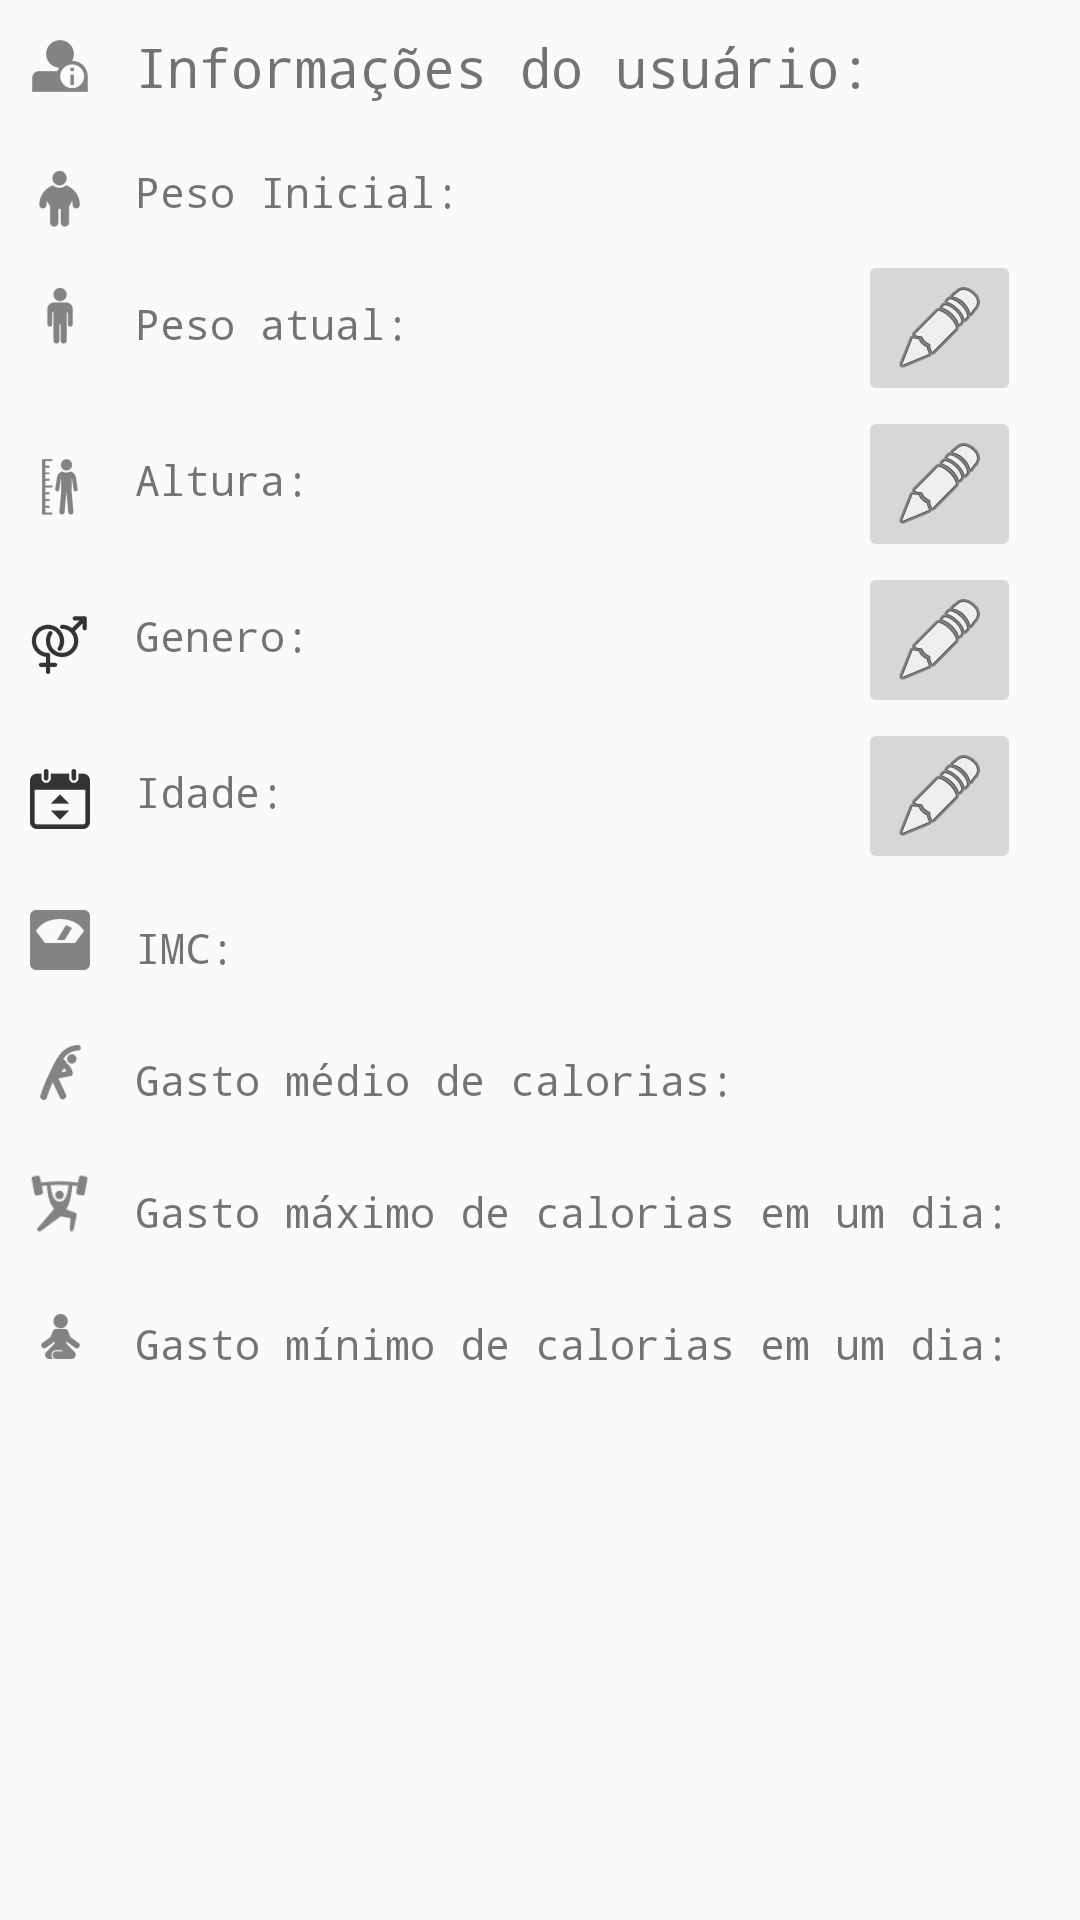

Layout XML and referenced resources for this Android screen:
<!-- AndroidManifest.xml: application theme AppTheme -->
<!-- res/layout/fragment_informacoes_usuario.xml -->
<?xml version="1.0" encoding="utf-8"?>
<FrameLayout xmlns:android="http://schemas.android.com/apk/res/android"
    xmlns:tools="http://schemas.android.com/tools"
    android:layout_width="match_parent"
    android:layout_height="match_parent"
    tools:context=".FragmentInformacoesUsuario">

    

    <LinearLayout
        android:layout_width="match_parent"
        android:layout_height="match_parent"
        android:orientation="vertical">

        <LinearLayout
            android:layout_width="match_parent"
            android:layout_height="wrap_content"
            android:layout_marginTop="5dp"
            android:layout_marginBottom="10dp"
            android:orientation="horizontal">

            <ImageView
                android:id="@+id/imageView"
                android:layout_width="match_parent"
                android:layout_height="wrap_content"
                android:layout_marginTop="5dp"
                android:layout_weight="8"
                android:src="@drawable/ic_info_perfil"
                android:contentDescription="@string/iv_ic_perfil_descricao"/>

            <TextView
                android:id="@+id/tvInformacao"
                android:layout_width="match_parent"
                android:layout_height="wrap_content"
                android:layout_margin="5dp"
                android:layout_weight="1"
                android:text="@string/tv_informacao_text"
                android:textSize="18sp" />
        </LinearLayout>

        <LinearLayout
            android:layout_width="match_parent"
            android:layout_height="wrap_content"
            android:layout_marginBottom="5dp"
            android:orientation="horizontal">

            <ImageView
                android:id="@+id/imageView2"
                android:layout_width="match_parent"
                android:layout_height="wrap_content"
                android:layout_marginTop="5dp"
                android:layout_weight="8"
                android:src="@drawable/ic_gordo" />

            <TextView
                android:id="@+id/tvPesoInicial"
                android:layout_width="match_parent"
                android:layout_height="wrap_content"
                android:layout_margin="5dp"
                android:layout_weight="1"
                android:text="@string/fragment_informacoes_usuario_tvpesoinicial_texto" />
        </LinearLayout>

        <LinearLayout
            android:layout_width="match_parent"
            android:layout_height="wrap_content"
            android:orientation="horizontal">

            <ImageView
                android:id="@+id/imageView3"
                android:layout_width="match_parent"
                android:layout_height="wrap_content"
                android:layout_marginTop="10dp"
                android:layout_weight="2.8"
                android:src="@drawable/ic_homem_magro" />

            <TextView
                android:id="@+id/tvPesoAtual"
                android:layout_width="match_parent"
                android:layout_height="wrap_content"
                android:layout_marginLeft="5dp"
                android:layout_marginTop="15dp"
                android:layout_marginRight="15dp"
                android:layout_weight="1"
                android:text="@string/tv_peso_atual" />

            <ImageButton
                android:id="@+id/ibtnEditPeso"
                android:layout_width="match_parent"
                android:layout_height="wrap_content"
                android:layout_marginRight="20dp"
                android:layout_weight="2.5"
                android:src="@android:drawable/ic_menu_edit" />
        </LinearLayout>

        <LinearLayout
            android:layout_width="match_parent"
            android:layout_height="wrap_content"
            android:orientation="horizontal">

            <ImageView
                android:id="@+id/imageView4"
                android:layout_width="match_parent"
                android:layout_height="wrap_content"
                android:layout_marginTop="15dp"
                android:layout_weight="2.8"
                android:src="@drawable/ic_altura" />

            <TextView
                android:id="@+id/tvAltura"
                android:layout_width="match_parent"
                android:layout_height="wrap_content"
                android:layout_marginLeft="5dp"
                android:layout_marginTop="15dp"
                android:layout_marginRight="15dp"
                android:layout_weight="1"
                android:text="@string/tv_altura" />

            <ImageButton
                android:id="@+id/ibtnEditAltura"
                android:layout_width="match_parent"
                android:layout_height="wrap_content"
                android:layout_marginRight="20dp"
                android:layout_weight="2.5"
                android:src="@android:drawable/ic_menu_edit" />

        </LinearLayout>

        <LinearLayout
            android:layout_width="match_parent"
            android:layout_height="wrap_content"
            android:orientation="horizontal">

            <ImageView
                android:id="@+id/imvGenero"
                android:layout_width="match_parent"
                android:layout_height="wrap_content"
                android:layout_marginTop="15dp"
                android:layout_weight="2.8"
                android:src="@drawable/ic_gender" />

            <TextView
                android:id="@+id/tvGenero"
                android:layout_width="match_parent"
                android:layout_height="wrap_content"
                android:layout_marginLeft="5dp"
                android:layout_marginTop="15dp"
                android:layout_marginRight="15dp"
                android:layout_weight="1"
                android:text="@string/tv_genero" />

            <ImageButton
                android:id="@+id/ibtnEditGenero"
                android:layout_width="match_parent"
                android:layout_height="wrap_content"
                android:layout_marginRight="20dp"
                android:layout_weight="2.5"
                android:src="@android:drawable/ic_menu_edit" />

        </LinearLayout>

        <LinearLayout
            android:layout_width="match_parent"
            android:layout_height="wrap_content"
            android:orientation="horizontal">

            <ImageView
                android:id="@+id/ivIdade"
                android:layout_width="match_parent"
                android:layout_height="wrap_content"
                android:layout_marginTop="15dp"
                android:layout_weight="2.8"
                android:src="@drawable/ic_idade" />

            <TextView
                android:id="@+id/tvIdade"
                android:layout_width="match_parent"
                android:layout_height="wrap_content"
                android:layout_marginLeft="5dp"
                android:layout_marginTop="15dp"
                android:layout_marginRight="15dp"
                android:layout_weight="1"
                android:text="@string/tv_idade" />

            <ImageButton
                android:id="@+id/ibtnEditIdade"
                android:layout_width="match_parent"
                android:layout_height="wrap_content"
                android:layout_marginRight="20dp"
                android:layout_weight="2.5"
                android:src="@android:drawable/ic_menu_edit" />

        </LinearLayout>

        <LinearLayout
            android:layout_width="match_parent"
            android:layout_height="wrap_content"
            android:orientation="horizontal">

            <ImageView
                android:id="@+id/imageView5"
                android:layout_width="match_parent"
                android:layout_height="wrap_content"
                android:layout_marginTop="10dp"
                android:layout_weight="8"
                android:src="@drawable/ic_balanca" />

            <TextView
                android:id="@+id/tvIMC"
                android:layout_width="match_parent"
                android:layout_height="wrap_content"
                android:layout_marginLeft="5dp"
                android:layout_marginTop="15dp"
                android:layout_marginRight="15dp"
                android:layout_marginBottom="10dp"
                android:layout_weight="1"
                android:text="@string/tv_imc" />

        </LinearLayout>

        <LinearLayout
            android:layout_width="match_parent"
            android:layout_height="wrap_content"
            android:orientation="horizontal">

            <ImageView
                android:id="@+id/imageView6"
                android:layout_width="match_parent"
                android:layout_height="wrap_content"
                android:layout_marginTop="10dp"
                android:layout_weight="8"
                android:src="@drawable/ic_gasto_calorico_medio" />

            <TextView
                android:id="@+id/tvMediaGastoCalorias"
                android:layout_width="match_parent"
                android:layout_height="wrap_content"
                android:layout_marginLeft="5dp"
                android:layout_marginTop="15dp"
                android:layout_marginRight="15dp"
                android:layout_marginBottom="10dp"
                android:layout_weight="1"
                android:text="@string/fragment_informacoes_usuario_tvmediagastoscalorias_texto" />

        </LinearLayout>

        <LinearLayout
            android:layout_width="match_parent"
            android:layout_height="wrap_content"
            android:orientation="horizontal">

            <ImageView
                android:id="@+id/imageView7"
                android:layout_width="match_parent"
                android:layout_height="wrap_content"
                android:layout_marginTop="10dp"
                android:layout_weight="8"
                android:src="@drawable/ic_gasto_calorico" />

            <TextView
                android:id="@+id/tvMaximoGastoCalorias"
                android:layout_width="match_parent"
                android:layout_height="wrap_content"
                android:layout_marginLeft="5dp"
                android:layout_marginTop="15dp"
                android:layout_marginRight="15dp"
                android:layout_marginBottom="10dp"
                android:layout_weight="1"
                android:text="@string/fragment_informacoes_usuario_tvmaximogastoscalorias_texto" />

        </LinearLayout>

        <LinearLayout
            android:layout_width="match_parent"
            android:layout_height="wrap_content"
            android:orientation="horizontal">

            <ImageView
                android:id="@+id/imageView8"
                android:layout_width="match_parent"
                android:layout_height="wrap_content"
                android:layout_marginTop="10dp"
                android:layout_weight="8"
                android:src="@drawable/ic_gasto_calorico_minimo" />

            <TextView
                android:id="@+id/tvMinimoGastoCalorias"
                android:layout_width="match_parent"
                android:layout_height="wrap_content"
                android:layout_marginLeft="5dp"
                android:layout_marginTop="15dp"
                android:layout_marginRight="15dp"
                android:layout_marginBottom="10dp"
                android:layout_weight="1"
                android:text="@string/fragment_informacoes_usuario_tvminimogastoscalorias_texto" />

        </LinearLayout>


    </LinearLayout>

</FrameLayout>
<!-- resources referenced by this layout -->
<resources>
  <!-- drawable ic_altura: png bitmap (drawable-hdpi, 704 bytes) -->
  <!-- drawable ic_balanca: png bitmap (drawable-hdpi, 474 bytes) -->
  <!-- drawable ic_gasto_calorico: png bitmap (drawable-hdpi, 921 bytes) -->
  <!-- drawable ic_gasto_calorico_medio: png bitmap (drawable-hdpi, 608 bytes) -->
  <!-- drawable ic_gasto_calorico_minimo: png bitmap (drawable-hdpi, 550 bytes) -->
  <!-- drawable ic_gender: png bitmap (drawable-hdpi, 838 bytes) -->
  <!-- drawable ic_gordo: png bitmap (drawable-hdpi, 556 bytes) -->
  <!-- drawable ic_homem_magro: png bitmap (drawable-hdpi, 430 bytes) -->
  <!-- drawable ic_idade: png bitmap (drawable-hdpi, 519 bytes) -->
  <!-- drawable ic_info_perfil: png bitmap (drawable-hdpi, 561 bytes) -->
  <string name="fragment_informacoes_usuario_tvmaximogastoscalorias_texto">Gasto máximo de calorias em um dia:</string>
  <string name="fragment_informacoes_usuario_tvmediagastoscalorias_texto">Gasto médio de calorias:</string>
  <string name="fragment_informacoes_usuario_tvminimogastoscalorias_texto">Gasto mínimo de calorias em um dia:</string>
  <string name="fragment_informacoes_usuario_tvpesoinicial_texto">Peso Inicial:</string>
  <string name="iv_ic_perfil_descricao">Ícone de perfil</string>
  <string name="tv_altura">Altura:</string>
  <string name="tv_genero">Genero:</string>
  <string name="tv_idade">Idade:</string>
  <string name="tv_imc" translatable="false">IMC:</string>
  <string name="tv_informacao_text">Informações do usuário:</string>
  <string name="tv_peso_atual">Peso atual:</string>
  <style name="AppTheme" parent="Theme.AppCompat.Light.DarkActionBar">
          
          <item name="colorPrimary">@color/colorPrimary</item>
          <item name="colorPrimaryDark">@color/colorPrimaryDark</item>
          <item name="colorAccent">@color/colorAccent</item>
          <item name="android:textSize">14sp</item>
          <item name="android:typeface">monospace</item>
      </style>
  <color name="colorPrimary">#18a6a4</color>
  <color name="colorPrimaryDark">#007973</color>
  <color name="colorAccent">#a6181a</color>
</resources>
